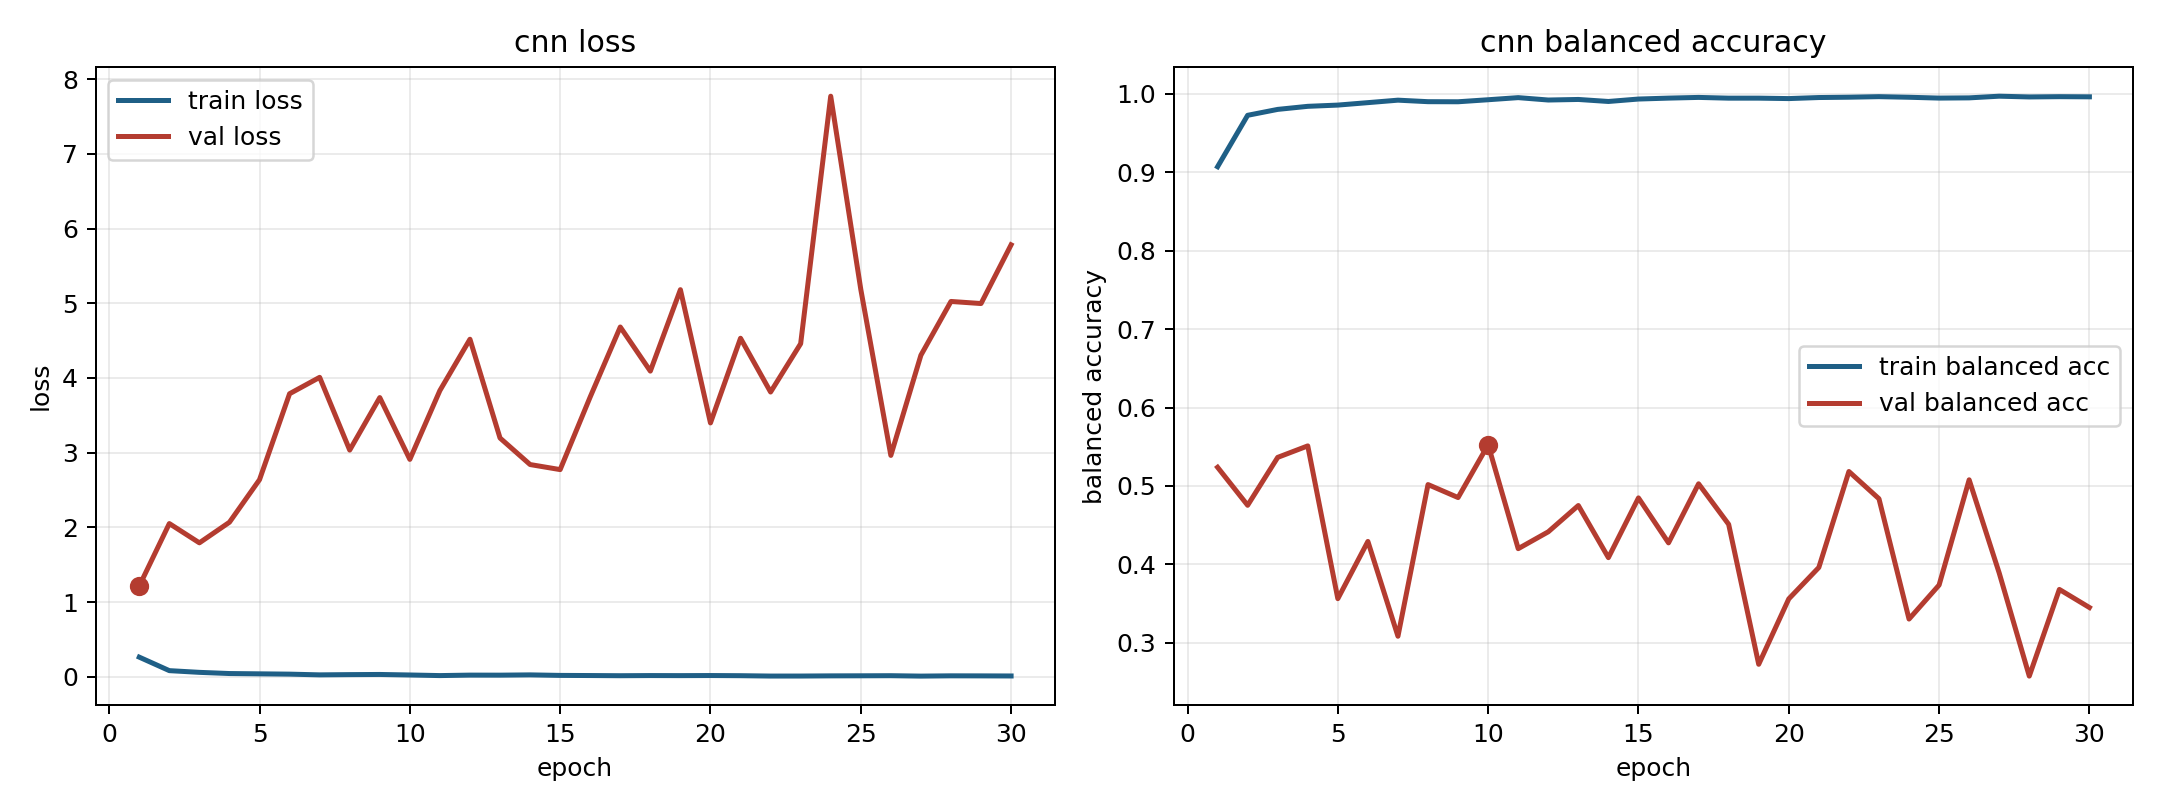

The data file committed next to this chart (first rows):
model, fold, epoch, train_loss, train_balanced_accuracy, val_loss, val_balanced_accuracy
cnn, 4, 1, 0.2622, 0.9072, 1.215, 0.5238
cnn, 4, 2, 0.08151, 0.9728, 2.051, 0.4754
cnn, 4, 3, 0.05856, 0.9804, 1.793, 0.5365
cnn, 4, 4, 0.04276, 0.9843, 2.069, 0.5511
cnn, 4, 5, 0.03873, 0.9859, 2.638, 0.3562
cnn, 4, 6, 0.03458, 0.989, 3.789, 0.4293
cnn, 4, 7, 0.02496, 0.9921, 4.009, 0.3083
cnn, 4, 8, 0.02832, 0.9902, 3.034, 0.5018
cnn, 4, 9, 0.03032, 0.9901, 3.738, 0.4852
cnn, 4, 10, 0.02334, 0.9927, 2.91, 0.5525
cnn, 4, 11, 0.01529, 0.9954, 3.832, 0.42
cnn, 4, 12, 0.02157, 0.9923, 4.519, 0.4415
cnn, 4, 13, 0.02102, 0.993, 3.196, 0.4751
cnn, 4, 14, 0.02472, 0.9905, 2.841, 0.4086
cnn, 4, 15, 0.01771, 0.9936, 2.773, 0.4848
cnn, 4, 16, 0.01592, 0.9947, 3.747, 0.4274
cnn, 4, 17, 0.01354, 0.9956, 4.683, 0.5028
cnn, 4, 18, 0.01555, 0.9947, 4.092, 0.4511
cnn, 4, 19, 0.01472, 0.9947, 5.182, 0.2725
cnn, 4, 20, 0.01594, 0.9941, 3.398, 0.356
cnn, 4, 21, 0.01379, 0.9955, 4.532, 0.3961
cnn, 4, 22, 0.008945, 0.9959, 3.812, 0.5184
cnn, 4, 23, 0.009155, 0.9966, 4.459, 0.4837
cnn, 4, 24, 0.01153, 0.9958, 7.773, 0.3302
cnn, 4, 25, 0.01247, 0.9948, 5.187, 0.3736
cnn, 4, 26, 0.01379, 0.9951, 2.963, 0.5079
cnn, 4, 27, 0.008336, 0.9972, 4.305, 0.3889
cnn, 4, 28, 0.01208, 0.9962, 5.025, 0.2575
cnn, 4, 29, 0.0113, 0.9966, 4.997, 0.368
cnn, 4, 30, 0.01011, 0.9964, 5.783, 0.345
